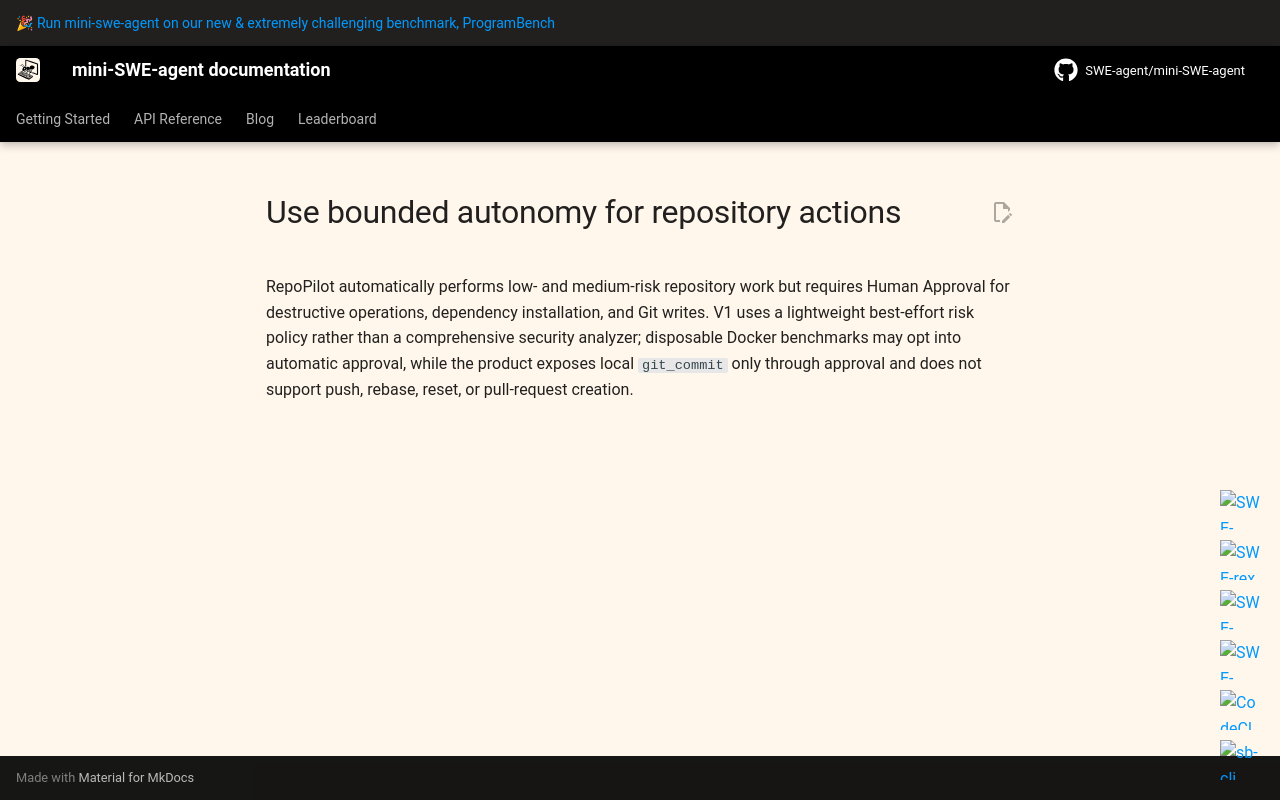

repository: Roll1ng-1n/RepoPilot · page: v2/adr/0005-use-bounded-autonomy-for-repository-actions/index.html · generator: mkdocs

# Use bounded autonomy for repository actions

RepoPilot automatically performs low- and medium-risk repository work but requires Human Approval for destructive operations, dependency installation, and Git writes. V1 uses a lightweight best-effort risk policy rather than a comprehensive security analyzer; disposable Docker benchmarks may opt into automatic approval, while the product exposes local `git_commit` only through approval and does not support push, rebase, reset, or pull-request creation.
